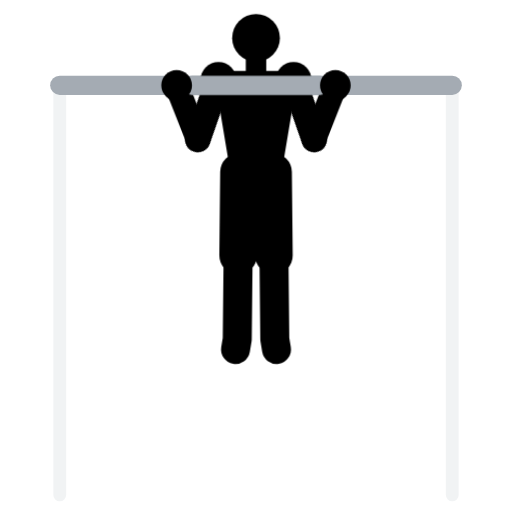
t = 0.00 s
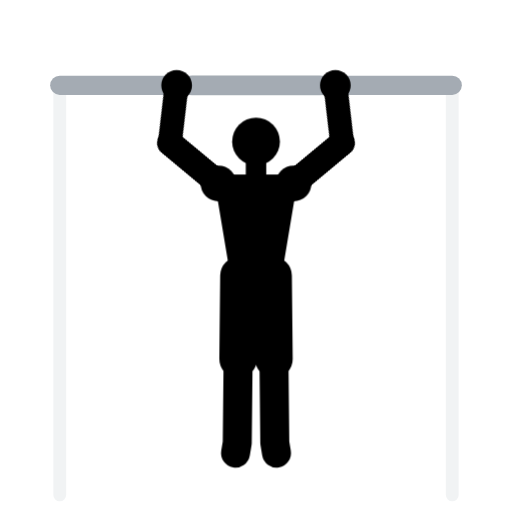
t = 1.50 s
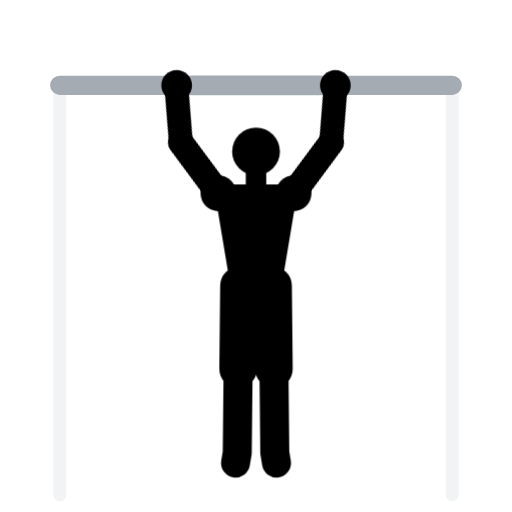
t = 1.72 s
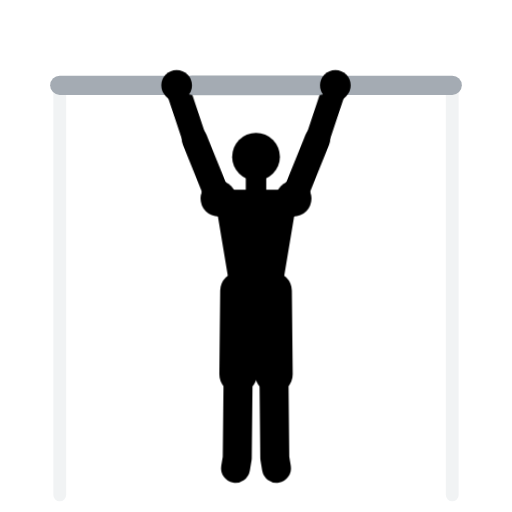
t = 2.55 s
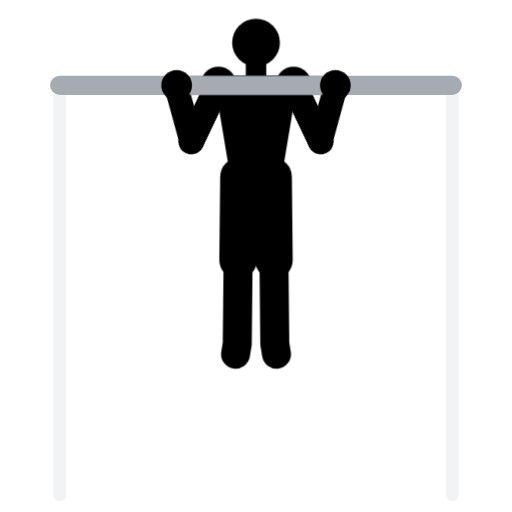
t = 3.38 s
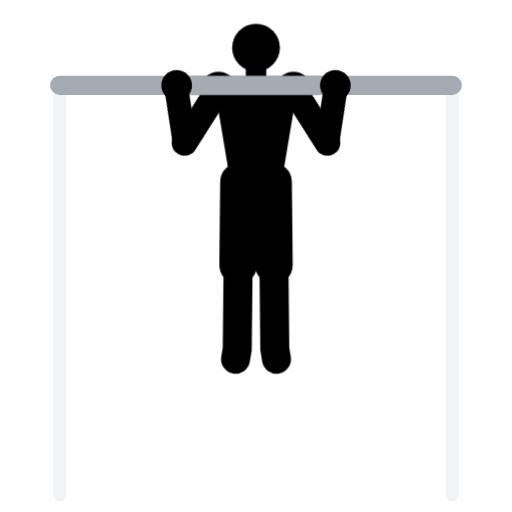
t = 4.21 s

The animated SVG that drew these frames (rendered in a browser with its animation timeline set to each time). Animation: 4 CSS @keyframes rules; one cycle of 5.10 s, repeats indefinitely.

<svg xmlns="http://www.w3.org/2000/svg" id="quieto" viewBox="0 0 120 120" fill="none" stroke-linecap="round" stroke-linejoin="round"><style>svg:root{color:#A6E05A}.doe{stroke:var(--eq,#A4ABB3)}.dot,.dou,.dof,.dos{transform-box:view-box;animation:3.6s linear infinite}.dot{animation-name:dot}.dos{animation-name:dos}.dou{transform-origin:68.8px 46.7px;animation-name:dou}.dof{transform-origin:73.9px 32.8px;animation-name:dof}@keyframes dot{0%,12%,100%{transform:none}18.5%,87%{transform:translateY(-1.7px)}20.2%,83.6%{transform:translateY(-3.5px)}22.3%,79.4%{transform:translateY(-7px)}25%,74%{transform:translateY(-14px)}26.2%,71.6%{transform:translateY(-17.5px)}27.7%,68.6%{transform:translateY(-21px)}29.8%,64.4%{transform:translateY(-24.5px)}38%,48%{transform:translateY(-28px)}}@keyframes dou{0%,12%,100%{transform:none}18.5%,87%{transform:rotate(20deg)}20.2%,83.6%{transform:rotate(29.2deg)}22.3%,79.4%{transform:rotate(43.7deg)}25%,74%{transform:rotate(69.8deg)}26.2%,71.6%{transform:rotate(84.1deg)}27.7%,68.6%{transform:rotate(100.9deg)}29.8%,64.4%{transform:rotate(120.4deg)}38%,48%{transform:rotate(140.8deg)}}@keyframes dof{0%,12%,100%{transform:none}18.5%,87%{transform:rotate(-39.1deg)}20.2%,83.6%{transform:rotate(-55.5deg)}22.3%,79.4%{transform:rotate(-78.8deg)}25%,74%{transform:rotate(-111.5deg)}26.2%,71.6%{transform:rotate(-123.8deg)}27.7%,68.6%{transform:rotate(-133.3deg)}29.8%,64.4%{transform:rotate(-138.9deg)}38%,48%{transform:rotate(-139.5deg)}}@keyframes dos{0%,6%,100%{transform:translateY(2.5px)}12%,94%{transform:none}}@media(prefers-reduced-motion:reduce){#quieto *{animation-play-state:paused;animation-delay:-1.5s}}#quieto:target *,#mini:target~g *{animation-play-state:paused;animation-delay:-1.5s}#quieto *{animation-play-state:paused;animation-delay:-1.5s}</style><view id="mini" viewBox="16 -2 88 88"/><view id="mini-anim" viewBox="16 -2 88 88"/><g><path class="doe" d="M14 20V116M106 20V116" stroke-width="3" opacity=".15"/><path class="doe" d="M14 20H106" stroke-width="4.5"/><g class="dot" stroke="currentColor"><g class="dos"><path d="M56 68.3L55.8 87.9M64 68.3L64.2 87.9" stroke-width="8.8"/><path d="M55.8 87.9L55.6 107.5l-.4 2.4M64.2 87.9L64.4 107.5l.4 2.4" stroke-width="6.8"/><path d="M52.4 46.7H67.6L64.4 65.9H55.6Z" fill="currentColor" stroke-width="4"/><path d="M60 45.7V36.9" stroke-width="4.8"/><circle cx="60" cy="36.9" r="5.6" fill="currentColor" stroke="none"/></g><g class="dou"><path d="M68.8 46.7L73.9 32.8" stroke-width="6"/><g class="dof"><path d="M73.9 32.8L78.6 20" stroke-width="5.6"/></g></g><g transform="matrix(-1 0 0 1 120 0)"><g class="dou"><path d="M68.8 46.7L73.9 32.8" stroke-width="6"/><g class="dof"><path d="M73.9 32.8L78.6 20" stroke-width="5.6"/></g></g></g><path d="M51.2 46.7H68.8" stroke-width="4"/><g fill="currentColor" stroke="none"><circle cx="51.2" cy="46.7" r="4.2"/><circle cx="68.8" cy="46.7" r="4.2"/></g></g><path class="doe" d="M45 20H75" stroke-width="4.5"/><g fill="currentColor"><circle cx="41.4" cy="20" r="3.6"/><circle cx="78.6" cy="20" r="3.6"/></g></g></svg>
